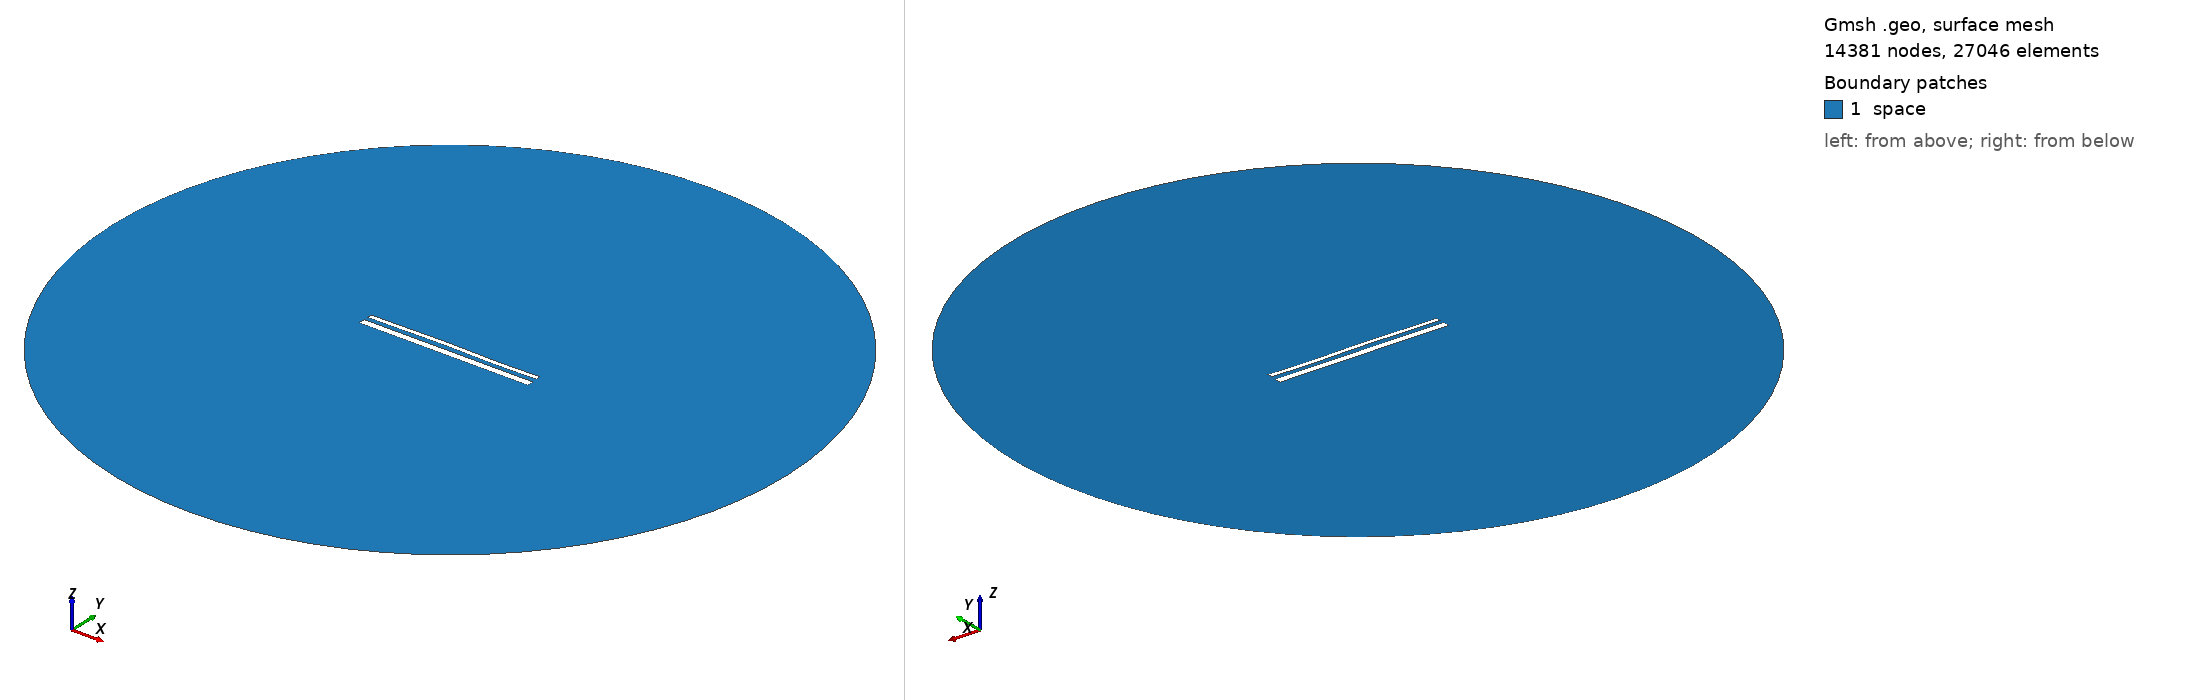

Gmsh geometry script, surface-meshed: 14381 nodes, 27046 surface elements. Boundary patches (legend numbers): 1 space. Left view from above one corner, right view from below the opposite corner. Legend entries are the model's physical surfaces. The drawing asked Gmsh for element sizes between 1% and 20% of the model's largest extent; the script's own settings can give other sizes.

=== 14997.geo (drawn) ===
//---------------------------------------
// Geometry kernel
//---------------------------------------

SetFactory("OpenCASCADE");



//---------------------------------------
// Parameters of the geometry
//---------------------------------------

// Overetch of the upper plate
overetch = 0.5;

// Distance between the plates
distance = 2.25;

// Discretization over the x axis (for the deformation)
nx = 50; 

// Length of the plate
L = 100 - overetch; 

// Number of modes
n = 4; 

// 1st mode coefficient
coeff(1) = 0.15;
beta(1) = 0.596864 * 3.1415926535 / L;

// 2nd mode coefficient
coeff(2) = 0.15;
beta(2) = 1.49418 * 3.1415926535 / L;

// 3rd mode coefficient
coeff(3) = 0.15;
beta(3) = 2.50025 * 3.1415926535 / L;

// 4th mode coefficient
coeff(4) = -0.075;
beta(4) = 3.49999 * 3.1415926535 / L;



//---------------------------------------
// Upper plate (deformed rectangle)
//---------------------------------------

// Coordiantes of the upper plate
xmin = -50;
xmax = 50 - overetch;

// Height of the upper plate
yheight = 4 - 2 * overetch;

// Indexes of the points
UpperID[] = {};
LowerID[] = {};
LeftID[] = {};
RightID[] = {};

// Point index
p = 1;

// Horizontal edges
For i In {1:nx}
    x = xmin + (i-1)*(xmax - xmin)/(nx-1);

    y_bottom = distance / 2 + overetch;
    For j In {1:n}
        C = (Cosh(beta(j)*L) + Cos(beta(j)*L)) / (Sinh(beta(j)*L) + Sin(beta(j)*L));
        y_bottom  = y_bottom + coeff(j) * (Cosh(beta(j)*(x+50)) - Cos(beta(j)*(x+50)) - C * (Sinh(beta(j)*(x+50)) - Sin(beta(j)*(x+50))));
    EndFor

    y_top = y_bottom + yheight;

    Point(p) = {x, y_top, 0, 1.0};
    UpperID[i] = p;
    p = p + 1;

    Point(p) = {x, y_bottom, 0, 1.0};
    LowerID[i] = p;
    p = p + 1;
EndFor

// Create point lists
UpperPts[] = {}; LowerPts[] = {};
For i In {1:nx}
  UpperPts[] += {UpperID[i]};
  LowerPts[] += {LowerID[i]};
EndFor

// Build splines
Spline(1) = {UpperPts[]};
Spline(2) = {LowerPts[]};
Line(3) = {LowerPts[nx-1], UpperPts[nx-1]};
Line(4) = {LowerPts[0], UpperPts[0]};

// Build the plane surface
Curve Loop(1) = {2, 3, -1, -4};
Plane Surface(1) = {1};



//---------------------------------------
// Lower plate (rectangle)
//---------------------------------------

// Vertices
Point(1001) = {-50, -1, 0, 1.0};
Point(1002) = { 50, -1, 0, 1.0};
Point(1003) = { 50,  -5, 0, 1.0};
Point(1004) = {-50,  -5, 0, 1.0};

// Edges
Line(5) = {1001, 1002};
Line(6) = {1002, 1003};
Line(7) = {1003, 1004};
Line(8) = {1004, 1001};

// Plane surface
Line Loop(2) = {5, 6, 7, 8};
Plane Surface(2) = {2}; 



//---------------------------------------
// Outer (fictious) boundary
//---------------------------------------

// Points
Point(1005) = {0, 0, 0};       // Center
Point(1006) = {200, 0, 0};     // Start point
Point(1007) = {0, 200, 0};     // 90 degrees
Point(1008) = {-200, 0, 0};    // 180 degrees
Point(1009) = {0, -200, 0};    // 270 degrees

// Circle arcs (each needs start, center, end)
Circle(9) = {1006, 1005, 1007};
Circle(10) = {1007, 1005, 1008};
Circle(11) = {1008, 1005, 1009};
Circle(12) = {1009, 1005, 1006};

// Plane surface for the entire domain
Curve Loop(3) = {9, 10, 11, 12};
Surface(3) = {3};

// Subtract the plates from the whole domain to obtain the actual domain where we want to solve the equations
BooleanDifference{ Surface{3}; Delete; }{ Surface{1}; Surface{2}; Delete; }




//---------------------------------------
// Transfinite Lines/Curves
//---------------------------------------

// Set the number of points on the boundaries
r = 7;

// Plates
Transfinite Curve {1, 2} = 50*r Using Progression 1;
Transfinite Curve {3, 4} = 2*r Using Progression 1;
Transfinite Line {5, 7} = 50*r Using Progression 1;
Transfinite Line {6, 8} = 2*r Using Progression 1;

// Outer boundary
Transfinite Line {9, 10, 11, 12} = 20 Using Progression 1;



//---------------------------------------
// Physical groups
//---------------------------------------                

// Physical curves (boundaries)
Physical Line("force_segment", 10) = {2};
Physical Line("upper_plate", 11) = {1, 3, 4};
Physical Line("lower_plate", 12) = {5, 6, 7, 8};
Physical Line("boundary", 20) = {9, 10, 11, 12};

// Physical Surfaces
Physical Surface("space", 30) = {3};



//---------------------------------------
// 6. Generate the Mesh
//---------------------------------------

// 2D mesh generation
Mesh 2;
